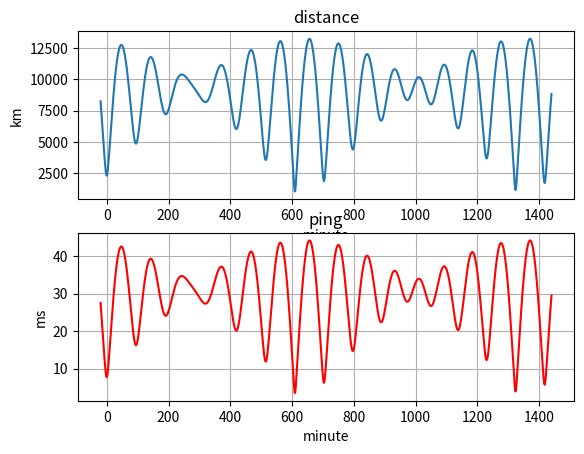

Generate this figure with matplotlib:
import numpy as np
from matplotlib import pyplot as plt

Me = 5.972e24
Gg = 6.67408e-11
Re = 6374000.0
c_light = 3e8

def npv3(a,b,c):
	return np.array((a,b,c),dtype=np.float64)

def v_orbit(h):
	g = Gg*Me / ((Re+h)**2)
	v = (g*(Re+h))**0.5
	return v


"""
A class that calculates rough approximations to satellite distance from ground station at time t.
The satellite is on exact polar orbit, so inclination = 90 degrees.
"""
class Overpass:
	def __init__(self, GS_offset_deg, GS_lat_deg, H_orbit_m):
		"""
		:param GS_offset_deg:  	By how many degrees the initial orbit misses the ground station. 0 = directly overhead.
		:param GS_lat_deg: 		Latitude of ground station
		:param H_orbit_m: 		Orbit height
		"""
		self.gs_offset_rad 	= 2 * np.pi * GS_offset_deg / 360
		self.gs_lat_rad  	= 2 * np.pi * GS_lat_deg / 360
		self.h_orbit = H_orbit_m
		self.v_orbit = v_orbit(self.h_orbit)
		self.w_orbit = self.v_orbit / (self.h_orbit + Re)
		self.w_day = 2*np.pi / (24*3600)

	def d_at_t(self, t_offset):
		"""
		:param t_offset: 	Time before or after initial closest approach in seconds.
		:return: 			Distance in meters.
		"""
		r_gs_z = np.sin(self.gs_lat_rad) * Re
		r_gs_x = np.cos(self.gs_lat_rad) * np.sin(self.gs_offset_rad + self.w_day*t_offset) * Re
		r_gs_y = np.cos(self.gs_lat_rad) * np.cos(self.gs_offset_rad + self.w_day*t_offset) * Re
		r_gs = npv3(r_gs_x,r_gs_y,r_gs_z)

		r_sat_x = 0
		r_sat_z = np.sin(self.gs_lat_rad + self.w_orbit*t_offset) * (Re + self.h_orbit)
		r_sat_y = np.cos(self.gs_lat_rad + self.w_orbit*t_offset) * (Re + self.h_orbit)
		r_sat = npv3(r_sat_x, r_sat_y, r_sat_z)
		v = r_sat - r_gs
		d = np.linalg.norm(v, 2)
		return d





if __name__ == '__main__':
	#print(np.pi*2*(35785e3+Re) / v_orbit(35785e3) )
	#print(24*3600)
	overpass = Overpass(GS_offset_deg=20, GS_lat_deg=10.1, H_orbit_m=500e3)
	DIST = []
	T = []
	for t in np.linspace(-60*20, 60*60*24, 800):
		d_ = overpass.d_at_t(t)
		DIST.append(d_)
		T.append(t/60)

	DIST = np.array(DIST)
	DISTkm = DIST/1000.0
	PING = DIST / c_light
	PINGms = PING*1000.0

	plt.subplot(211)
	plt.title("distance")
	plt.plot(T,DISTkm)
	plt.grid()
	plt.ylabel("km")
	plt.xlabel("minute")

	plt.subplot(212)
	plt.title("ping")
	plt.plot(T,PINGms, color="red")
	plt.grid()
	plt.ylabel("ms")
	plt.xlabel("minute")
	plt.show()












